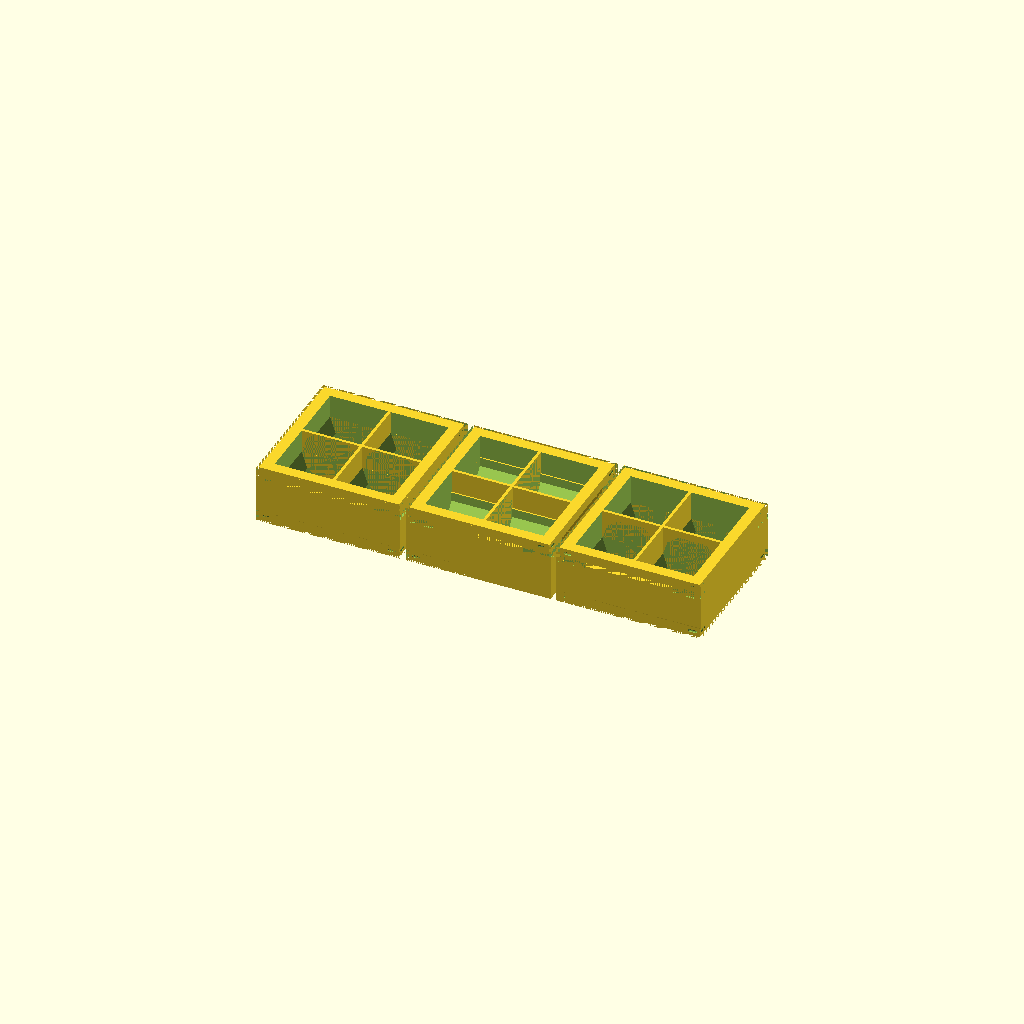
Cell 1: rendered with the file's own defaults.
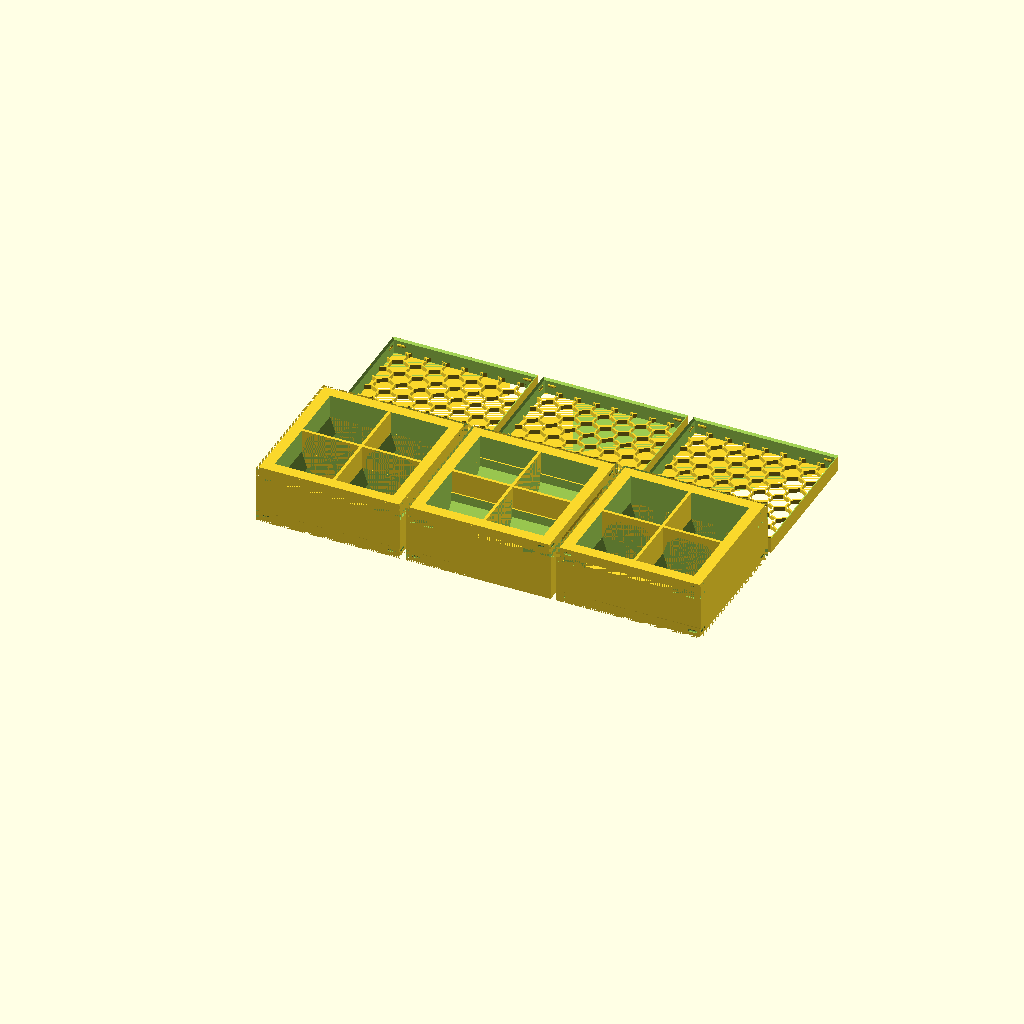
Cell 2 — g_b_print_lid set to true, the other parameters unchanged.
One fixed orthographic camera (rotation 55°, 0°, 25°; colour scheme Cornfield) for every cell.
The OpenSCAD source (tests/v3-baseline/scad/test_shape_fillet.scad):
// Test: FILLET compartment shape — normal, rotated, with custom fillet radius
include <boardgame_insert_toolkit_lib.3.scad>;

g_b_print_lid = false;
g_b_print_box = true;
g_isolated_print_box = "";

data = [
    [ "fillet normal",
        [
            [ BOX_SIZE_XYZ, [50, 50, 20] ],
            [ BOX_COMPONENT,
                [
                    [ CMP_NUM_COMPARTMENTS_XY, [2, 2] ],
                    [ CMP_COMPARTMENT_SIZE_XYZ, [20, 20, 18] ],
                    [ CMP_SHAPE, FILLET ],
                ]
            ]
        ]
    ],
    [ "fillet rotated",
        [
            [ BOX_SIZE_XYZ, [50, 50, 20] ],
            [ BOX_COMPONENT,
                [
                    [ CMP_NUM_COMPARTMENTS_XY, [2, 2] ],
                    [ CMP_COMPARTMENT_SIZE_XYZ, [20, 20, 18] ],
                    [ CMP_SHAPE, FILLET ],
                    [ CMP_SHAPE_ROTATED_B, t ],
                ]
            ]
        ]
    ],
    [ "fillet custom radius",
        [
            [ BOX_SIZE_XYZ, [50, 50, 20] ],
            [ BOX_COMPONENT,
                [
                    [ CMP_NUM_COMPARTMENTS_XY, [2, 2] ],
                    [ CMP_COMPARTMENT_SIZE_XYZ, [20, 20, 18] ],
                    [ CMP_SHAPE, FILLET ],
                    [ CMP_FILLET_RADIUS, 8 ],
                ]
            ]
        ]
    ],
];

MakeAll();
Parameter table extracted from the source (name, type, default, range or options):
g_b_print_lid: bool, default false
g_b_print_box: bool, default true
g_isolated_print_box: string, default ""
